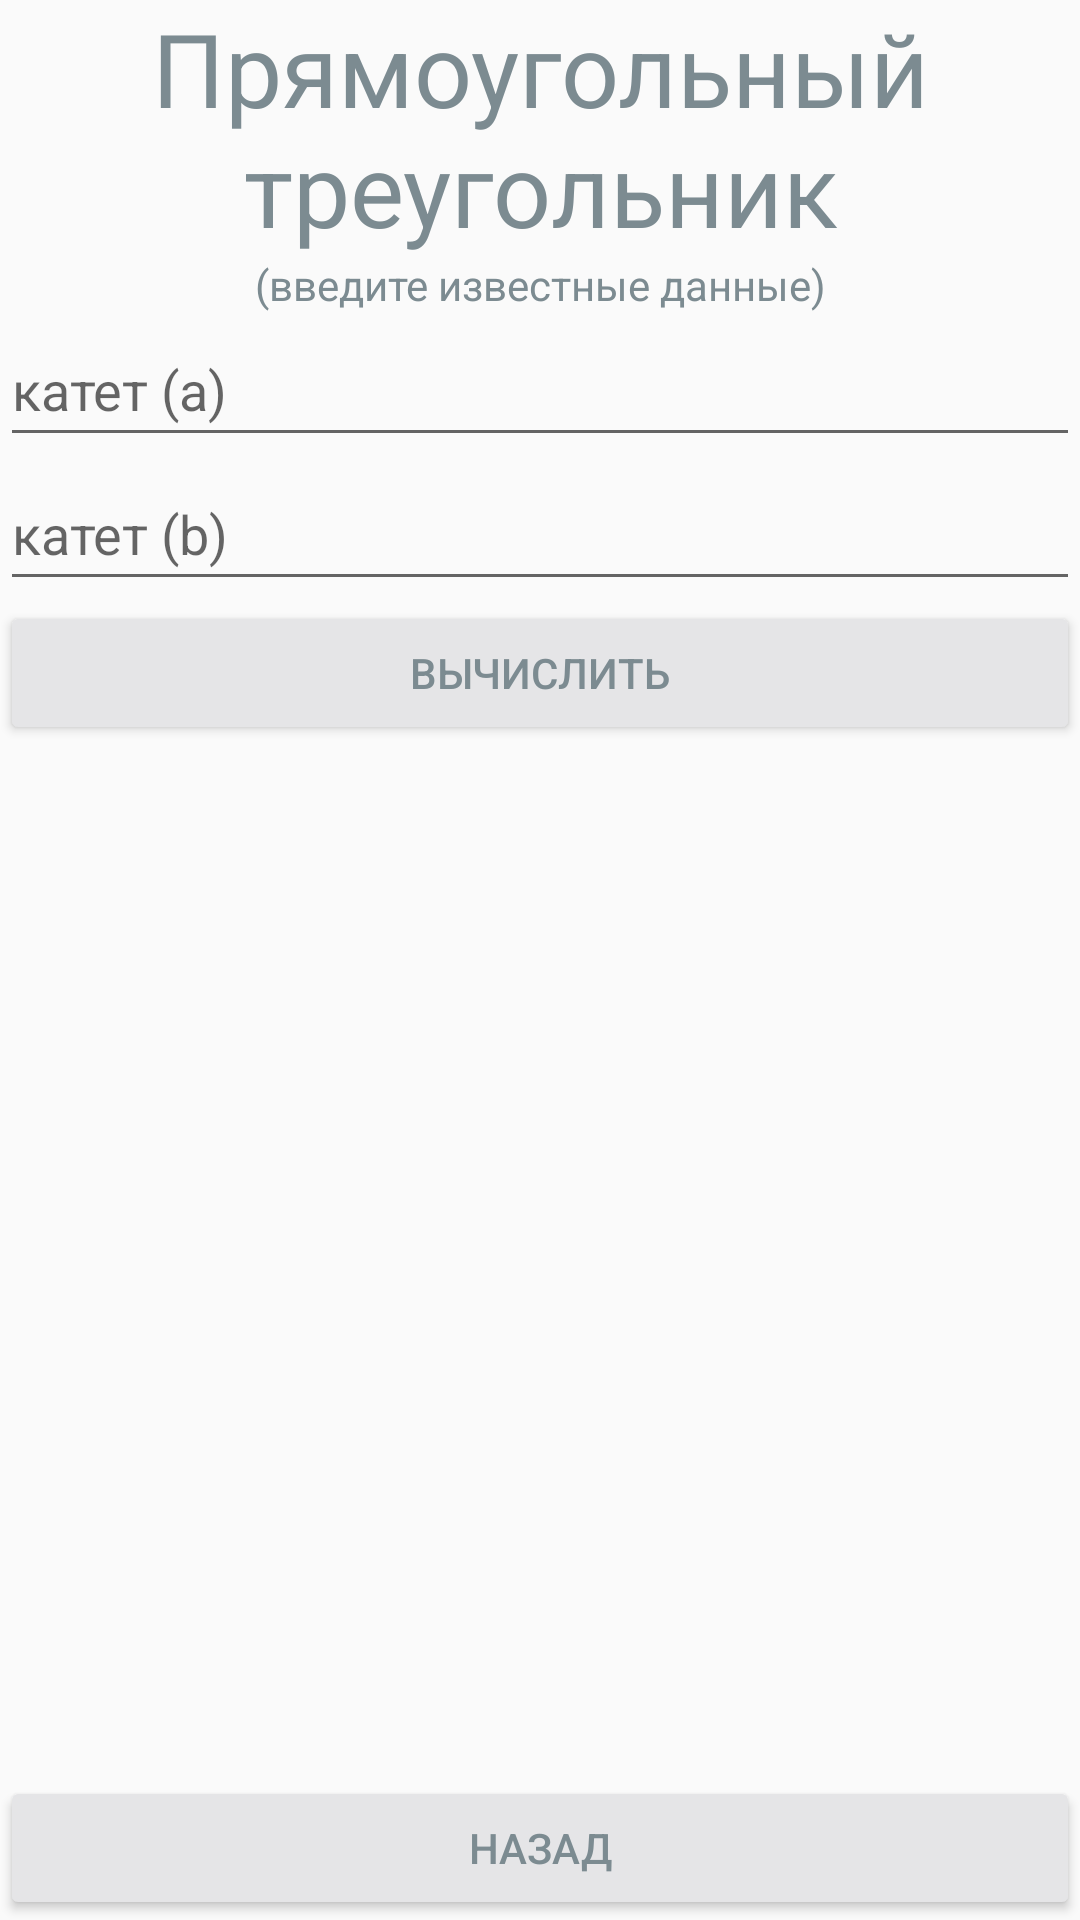

Android layout source for this screen:
<!-- AndroidManifest.xml: application theme Theme.AppCompat.Light.NoActionBar -->
<!-- res/layout/activity_pryamougolnyy_treugolnik.xml -->
<?xml version="1.0" encoding="utf-8"?>
<androidx.constraintlayout.widget.ConstraintLayout xmlns:android="http://schemas.android.com/apk/res/android"
    xmlns:app="http://schemas.android.com/apk/res-auto"
    xmlns:tools="http://schemas.android.com/tools"
    android:layout_width="match_parent"
    android:layout_height="match_parent"
    tools:context=".PryamougolnyyTreugolnik">

    <TextView
        android:id="@+id/textView17"
        android:layout_width="match_parent"
        android:layout_height="wrap_content"
        android:gravity="center"
        android:text="@string/txtPryamougolnyyTreugolnik"
        android:textColor="#7C8B91"
        android:textSize="34sp"
        app:layout_constraintEnd_toEndOf="parent"
        app:layout_constraintStart_toStartOf="parent"
        app:layout_constraintTop_toTopOf="parent" />

    <TextView
        android:id="@+id/textView18"
        android:layout_width="match_parent"
        android:layout_height="wrap_content"
        android:gravity="center"
        android:text="@string/txtvvod"
        android:textColor="#7C8B91"
        app:layout_constraintEnd_toEndOf="parent"
        app:layout_constraintStart_toStartOf="parent"
        app:layout_constraintTop_toBottomOf="@+id/textView17" />

    <EditText
        android:id="@+id/a_pryamougolnyy_treugolnik"
        android:layout_width="match_parent"
        android:layout_height="wrap_content"
        android:ems="10"
        android:hint="катет (a)"
        android:inputType="numberDecimal"
        android:minHeight="48dp"
        app:layout_constraintEnd_toEndOf="parent"
        app:layout_constraintStart_toStartOf="parent"
        app:layout_constraintTop_toBottomOf="@+id/textView18" />

    <EditText
        android:id="@+id/b_pryamougolnyy_treugolnik"
        android:layout_width="match_parent"
        android:layout_height="wrap_content"
        android:ems="10"
        android:hint="катет (b)"
        android:inputType="numberDecimal"
        android:minHeight="48dp"
        app:layout_constraintEnd_toEndOf="parent"
        app:layout_constraintStart_toStartOf="parent"
        app:layout_constraintTop_toBottomOf="@+id/a_pryamougolnyy_treugolnik" />

    <Button
        android:id="@+id/button7"
        android:layout_width="match_parent"
        android:layout_height="wrap_content"
        android:backgroundTint="#E5E5E7"
        android:text="@string/txt"
        android:textColor="#7C8B91"
        app:layout_constraintEnd_toEndOf="parent"
        app:layout_constraintStart_toStartOf="parent"
        app:layout_constraintTop_toBottomOf="@+id/b_pryamougolnyy_treugolnik" />

    <Button
        android:id="@+id/back7"
        android:layout_width="match_parent"
        android:layout_height="wrap_content"
        android:backgroundTint="#E5E5E7"
        android:text="@string/txtnazad"
        android:textColor="#7C8B91"
        app:layout_constraintBottom_toBottomOf="parent"
        app:layout_constraintEnd_toEndOf="parent"
        app:layout_constraintStart_toStartOf="parent" />

</androidx.constraintlayout.widget.ConstraintLayout>
<!-- resources referenced by this layout -->
<resources>
  <string name="txt">вычислить</string>
  <string name="txtPryamougolnyyTreugolnik">Прямоугольный треугольник</string>
  <string name="txtnazad">назад</string>
  <string name="txtvvod">(введите известные данные)</string>
</resources>
